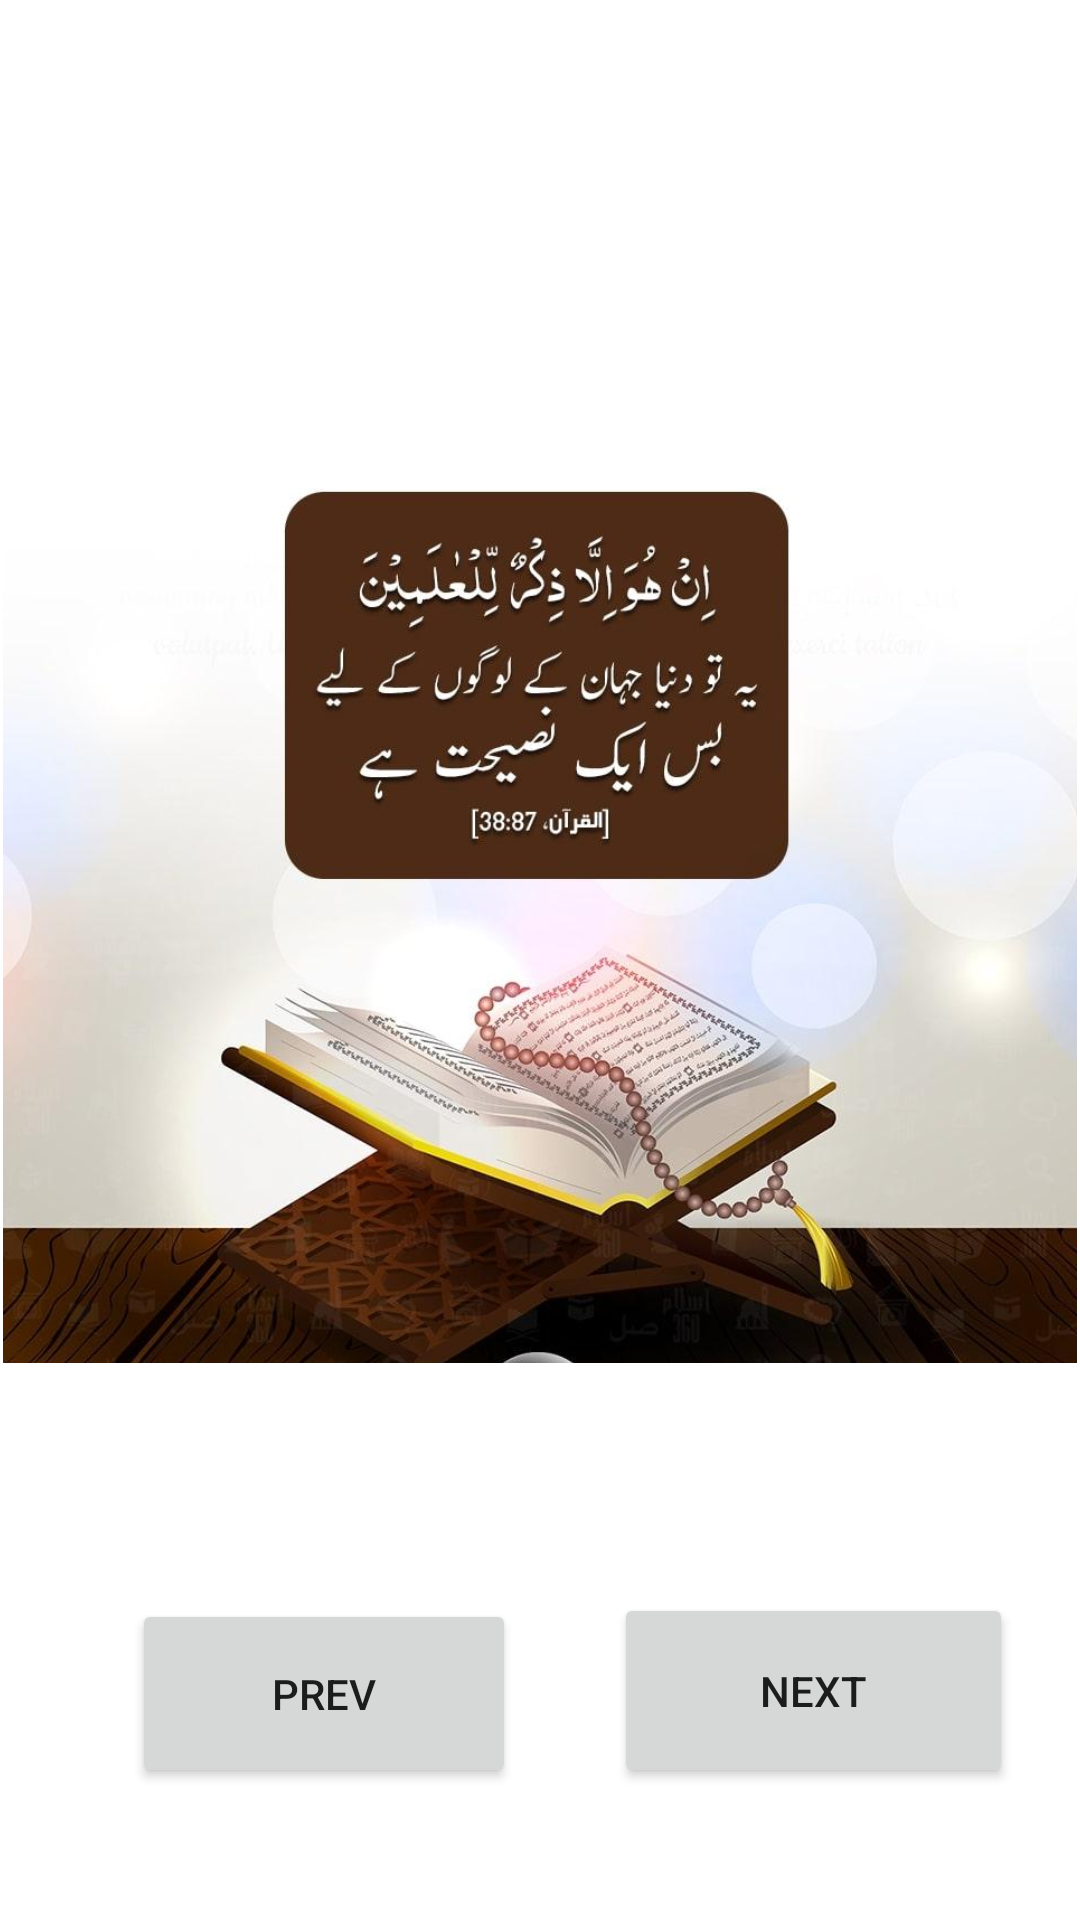

Here is an Android app screen rendered from its layout file. Give the layout XML and the strings, colors and styles it references.
<!-- AndroidManifest.xml: application theme Theme.AnmolTohfa -->
<!-- res/layout/activity_main12.xml -->
<?xml version="1.0" encoding="utf-8"?>
<androidx.constraintlayout.widget.ConstraintLayout xmlns:android="http://schemas.android.com/apk/res/android"
    xmlns:app="http://schemas.android.com/apk/res-auto"
    xmlns:tools="http://schemas.android.com/tools"
    android:layout_width="match_parent"
    android:layout_height="match_parent"
    tools:context=".MainActivity2">

    <Button
        android:id="@+id/button5"
        android:layout_width="133dp"
        android:layout_height="65dp"
        android:layout_marginBottom="44dp"
        android:text="@string/next"
        android:onClick="Nextmove"
        app:layout_constraintBottom_toBottomOf="parent"
        app:layout_constraintEnd_toEndOf="parent"
        app:layout_constraintHorizontal_bias="0.594"
        app:layout_constraintStart_toEndOf="@+id/button" />

    <Button
        android:id="@+id/button"
        android:layout_width="128dp"
        android:layout_height="63dp"
        android:layout_marginStart="44dp"
        android:layout_marginLeft="44dp"
        android:layout_marginBottom="44dp"
        android:text="@string/prev"
        android:onClick="prevmove"
        app:layout_constraintBottom_toBottomOf="parent"
        app:layout_constraintStart_toStartOf="parent" />

    <ImageView
        android:id="@+id/imageView"
        android:layout_width="358dp"
        android:layout_height="477dp"
        android:layout_marginTop="64dp"
        app:layout_constraintEnd_toEndOf="parent"
        app:layout_constraintHorizontal_bias="0.49"
        app:layout_constraintStart_toStartOf="parent"
        app:layout_constraintTop_toTopOf="parent"
        app:srcCompat="@drawable/son2"
        android:contentDescription="TODO" />
</androidx.constraintlayout.widget.ConstraintLayout>
<!-- resources referenced by this layout -->
<resources>
  <!-- drawable son2: jpeg bitmap (drawable, 69420 bytes) -->
  <string name="next">Next</string>
  <string name="prev">Prev</string>
  <style name="Theme.AnmolTohfa" parent="Theme.MaterialComponents.DayNight.DarkActionBar">
          
          <item name="colorPrimary">@color/purple_500</item>
          <item name="colorPrimaryVariant">@color/purple_700</item>
          <item name="colorOnPrimary">@color/white</item>
          
          <item name="colorSecondary">@color/teal_200</item>
          <item name="colorSecondaryVariant">@color/teal_700</item>
          <item name="colorOnSecondary">@color/black</item>
          
          <item name="android:statusBarColor" tools:targetApi="l">?attr/colorPrimaryVariant</item>
          
      </style>
  <!-- not gathered from this repository: default colours our renderer supplied (Android Studio template values) -->
  <color name="purple_500">#FF6200EE</color>
  <color name="purple_700">#FF3700B3</color>
  <color name="teal_200">#FF03DAC5</color>
  <color name="teal_700">#FF018786</color>
  <color name="black">#FF000000</color>
  <color name="white">#FFFFFFFF</color>
</resources>
